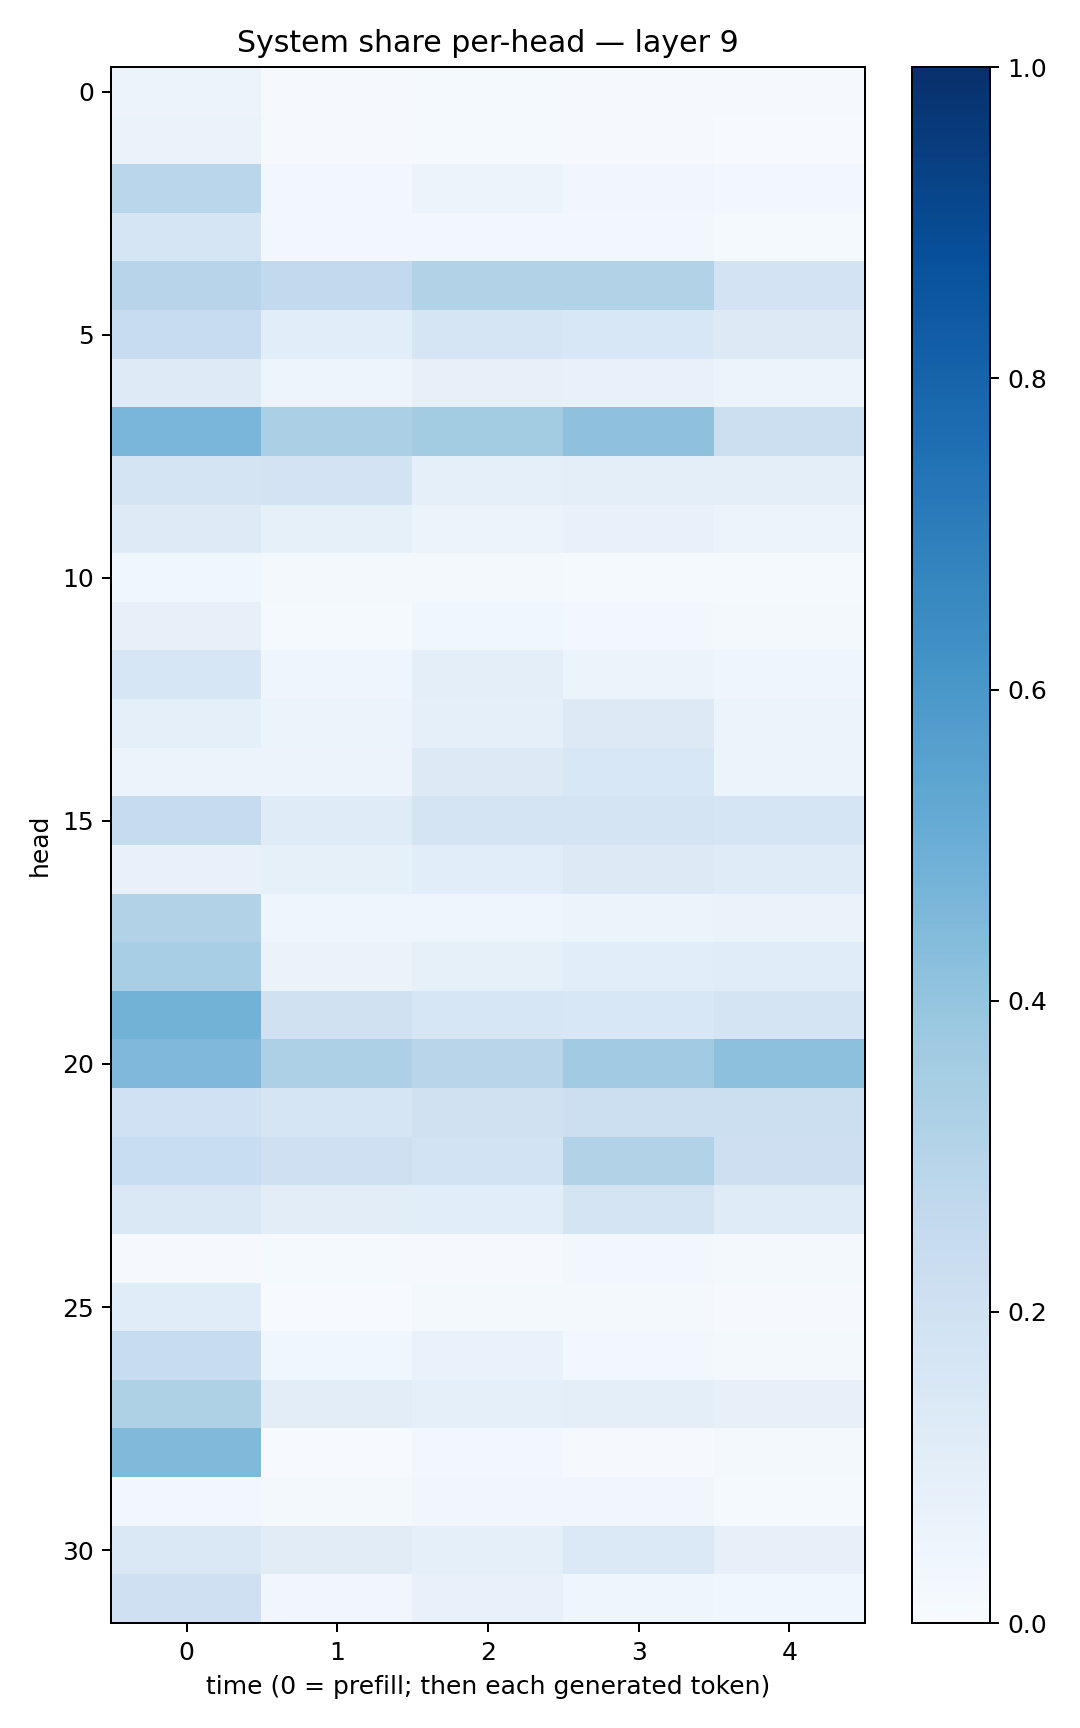

The data file committed next to this chart (first rows):
0.05815648, 0.010133655, 0.014832103, 0.01029245, 0.010994984
0.06414, 0.009011, 0.01444, 0.009457, 0.006072
0.2859, 0.0259, 0.05187, 0.03257, 0.02988
0.1682, 0.02554, 0.02525, 0.02876, 0.01539
0.2958, 0.2603, 0.3114, 0.3092, 0.1835
0.239, 0.1087, 0.1702, 0.155, 0.1305
0.1222, 0.04885, 0.07826, 0.07649, 0.05094
0.4632, 0.3359, 0.3582, 0.4115, 0.2167
0.1766, 0.1815, 0.08694, 0.09426, 0.09439
0.125, 0.0849, 0.05465, 0.07329, 0.0599
0.03526, 0.02166, 0.01683, 0.01375, 0.01173
0.07917, 0.01521, 0.03757, 0.02766, 0.02298
0.1622, 0.04043, 0.09768, 0.0525, 0.0429
0.09266, 0.05225, 0.09165, 0.1298, 0.05254
0.05155, 0.05716, 0.1257, 0.1527, 0.05139
0.2457, 0.1193, 0.1755, 0.1726, 0.1716
0.0718, 0.08456, 0.1078, 0.1304, 0.1178
0.3104, 0.04343, 0.04244, 0.05272, 0.06409
0.3457, 0.06615, 0.08327, 0.1074, 0.1135
0.4792, 0.1987, 0.1613, 0.1528, 0.179
0.4514, 0.3261, 0.2907, 0.3668, 0.4168
0.2022, 0.1716, 0.1988, 0.216, 0.2178
0.2332, 0.2098, 0.1853, 0.3108, 0.214
0.1448, 0.1041, 0.1072, 0.1744, 0.1181
0.01167, 0.01515, 0.0103, 0.02949, 0.02051
0.1141, 0.006623, 0.01956, 0.02328, 0.008824
0.24, 0.03857, 0.06941, 0.02953, 0.01998
0.3238, 0.103, 0.0917, 0.09575, 0.07955
0.4472, 0.005257, 0.02578, 0.01036, 0.01838
0.031, 0.01814, 0.03186, 0.0319, 0.01447
0.143, 0.1111, 0.08724, 0.1371, 0.07957
0.2045, 0.03318, 0.07405, 0.0446, 0.0368
